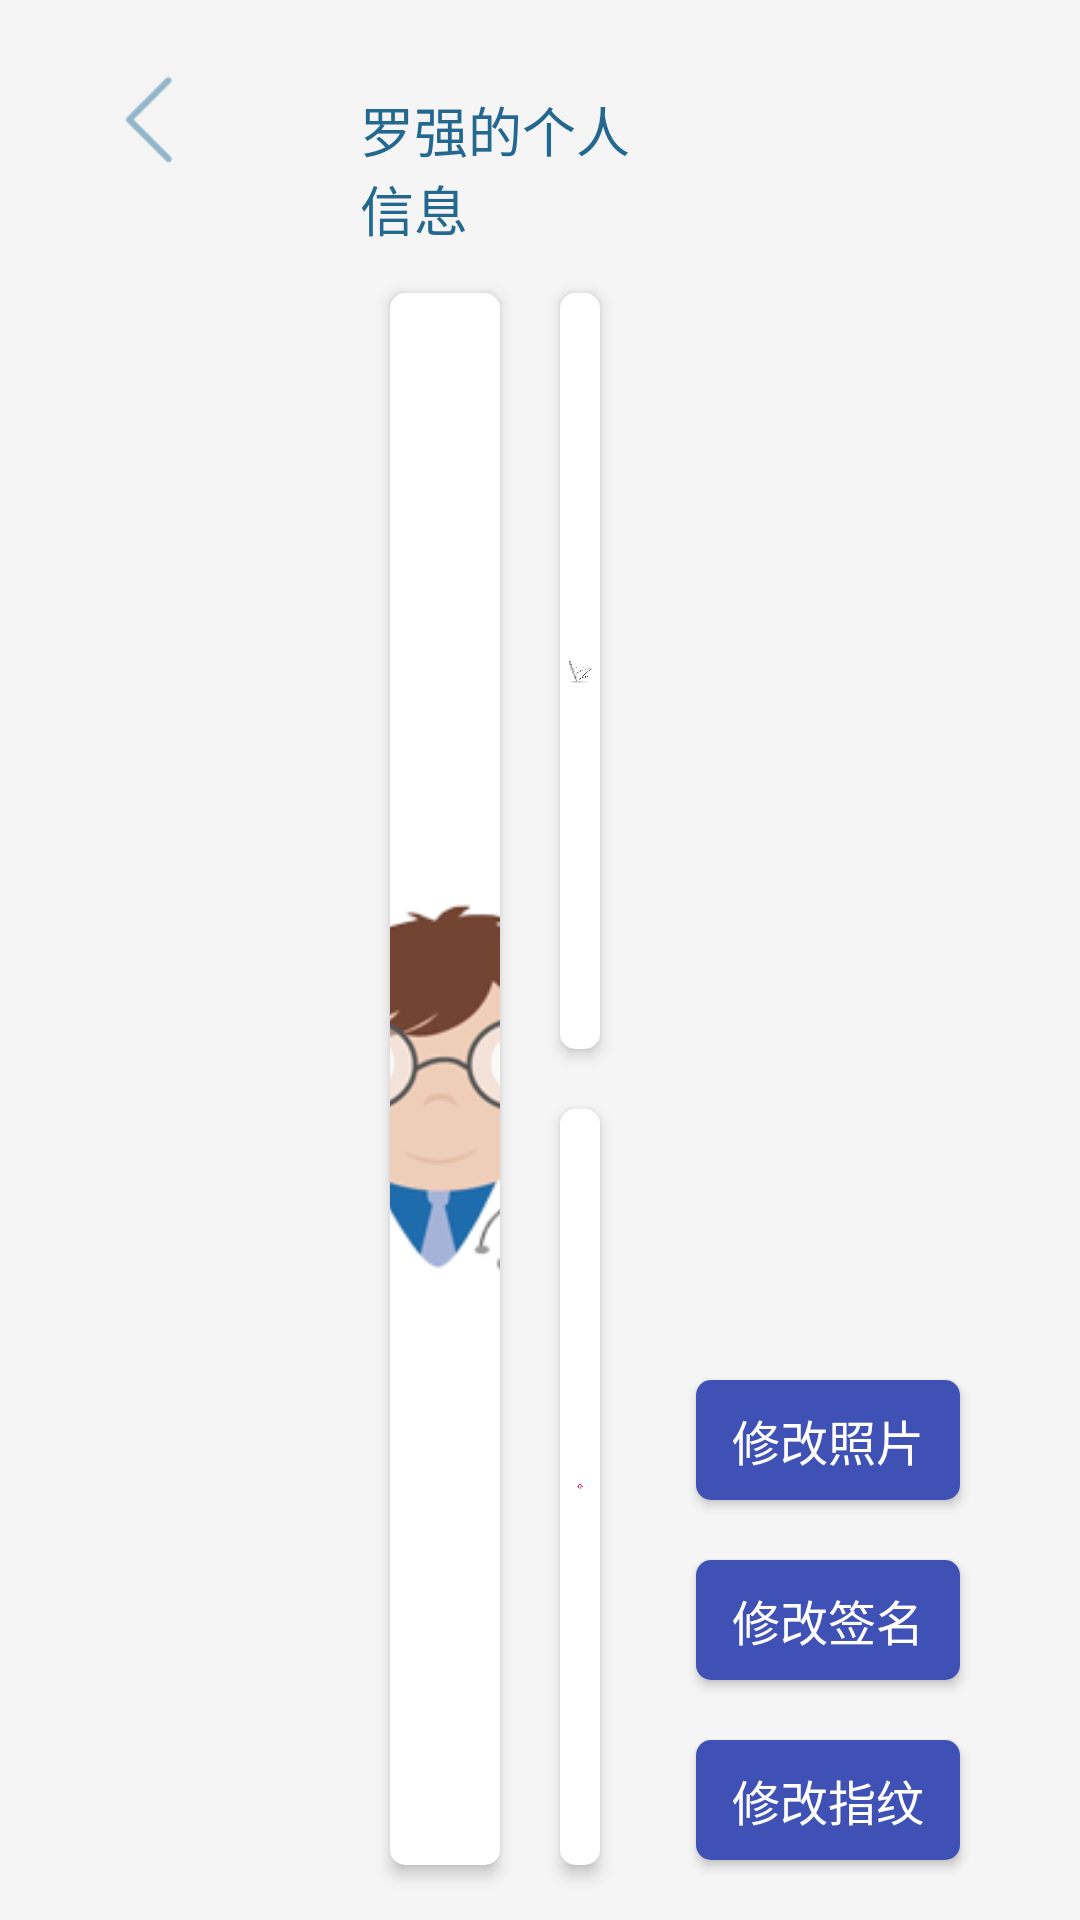

Android layout source for this screen:
<!-- AndroidManifest.xml: application theme AppTheme -->
<!-- res/layout/activity_doctor_detail.xml -->
<?xml version="1.0" encoding="utf-8"?>
<RelativeLayout xmlns:android="http://schemas.android.com/apk/res/android"
                xmlns:app="http://schemas.android.com/apk/res-auto"
                android:layout_width="match_parent"
                android:layout_height="match_parent"
                android:background="@color/colorActivityBg">

    <LinearLayout
        android:layout_width="match_parent"
        android:layout_height="match_parent"
        android:gravity="center_horizontal"
        android:orientation="vertical"
        android:paddingBottom="8.2dp"
        android:paddingLeft="@dimen/w120"
        android:paddingRight="@dimen/w150"
        android:paddingTop="@dimen/w30">

        <TextView
            android:id="@+id/title"
            android:layout_width="wrap_content"
            android:layout_height="wrap_content"
            android:text="罗强的个人信息"
            android:textColor="@color/colorThemeText"
            android:textSize="@dimen/sp18"/>

        <LinearLayout
            android:layout_width="match_parent"
            android:layout_height="match_parent"
            android:layout_marginTop="@dimen/w5">

            <android.support.v7.widget.CardView
                android:layout_width="0dp"
                android:layout_height="match_parent"
                android:layout_margin="@dimen/w10"
                android:layout_weight="1"
                app:cardCornerRadius="5dp"
                app:cardElevation="3dp">

                <ImageView
                    android:id="@+id/face_img"
                    android:layout_width="match_parent"
                    android:layout_height="match_parent"
                    android:scaleType="centerCrop"
                    android:src="@mipmap/face_loading_holder"/>

                <FrameLayout
                    android:layout_width="match_parent"
                    android:layout_height="match_parent"
                    android:gravity="center">

                    <LinearLayout
                        android:id="@+id/face_loading_layout"
                        android:layout_width="match_parent"
                        android:layout_height="match_parent"
                        android:background="#ddffffff"
                        android:gravity="center"
                        android:orientation="vertical"
                        android:visibility="gone">

                        <ProgressBar
                            android:layout_width="wrap_content"
                            android:layout_height="wrap_content" />

                        <TextView
                            android:layout_width="wrap_content"
                            android:layout_height="wrap_content"
                            android:text="上传中，请稍等"
                            android:textColor="@color/colorAccent"
                            android:textSize="@dimen/sp18" />
                    </LinearLayout>

                    <TextView
                        android:id="@+id/face_retry_bt"
                        android:layout_width="match_parent"
                        android:layout_height="match_parent"
                        android:background="#ddffffff"
                        android:gravity="center"
                        android:onClick="faceRetry"
                        android:text="上传失败，点击重试"
                        android:textColor="@color/colorAccent"
                        android:textSize="@dimen/sp18"
                        android:visibility="gone"/>
                </FrameLayout>
            </android.support.v7.widget.CardView>


            <LinearLayout
                android:layout_width="0dp"
                android:layout_height="match_parent"
                android:layout_weight="0.9"
                android:orientation="vertical">

                <android.support.v7.widget.CardView
                    android:layout_width="match_parent"
                    android:layout_height="0dp"
                    android:layout_margin="@dimen/w10"
                    android:layout_weight="1"
                    app:cardBackgroundColor="@color/colorWhite"
                    app:cardCornerRadius="5dp"
                    app:cardElevation="3dp">

                    <ImageView
                        android:id="@+id/sign_img"
                        android:layout_width="match_parent"
                        android:layout_height="match_parent"
                        android:scaleType="centerInside"
                        android:src="@mipmap/sign_loading_holder"/>

                    <FrameLayout
                        android:layout_width="match_parent"
                        android:layout_height="match_parent"
                        android:gravity="center">

                        <LinearLayout
                            android:id="@+id/sign_loading_layout"
                            android:layout_width="match_parent"
                            android:layout_height="match_parent"
                            android:background="#ddffffff"
                            android:gravity="center"
                            android:orientation="vertical"
                            android:visibility="gone">

                            <ProgressBar
                                android:layout_width="wrap_content"
                                android:layout_height="wrap_content"/>

                            <TextView
                                android:layout_width="wrap_content"
                                android:layout_height="wrap_content"
                                android:text="上传中，请稍等"
                                android:textColor="@color/colorAccent"
                                android:textSize="@dimen/sp18"/>
                        </LinearLayout>

                        <TextView
                            android:id="@+id/sign_retry_bt"
                            android:layout_width="match_parent"
                            android:layout_height="match_parent"
                            android:background="#ddffffff"
                            android:gravity="center"
                            android:onClick="signRetry"
                            android:text="上传失败，点击重试"
                            android:textColor="@color/colorAccent"
                            android:textSize="@dimen/sp18"
                            android:visibility="gone"/>
                    </FrameLayout>
                </android.support.v7.widget.CardView>

                <android.support.v7.widget.CardView
                    android:layout_width="match_parent"
                    android:layout_height="0dp"
                    android:layout_margin="@dimen/w10"
                    android:layout_weight="1"
                    app:cardCornerRadius="5dp"
                    app:cardElevation="3dp">

                    <ImageView
                        android:id="@+id/finger_img"
                        android:layout_width="match_parent"
                        android:layout_height="match_parent"
                        android:padding="@dimen/w5"
                        android:scaleType="centerInside"
                        android:src="@mipmap/finger_loading_holder"/>

                    <FrameLayout
                        android:layout_width="match_parent"
                        android:layout_height="match_parent"
                        android:gravity="center">

                        <LinearLayout
                            android:id="@+id/finger_loading_layout"
                            android:layout_width="match_parent"
                            android:layout_height="match_parent"
                            android:background="#ddffffff"
                            android:gravity="center"
                            android:orientation="vertical"
                            android:visibility="gone">

                            <ProgressBar
                                android:layout_width="wrap_content"
                                android:layout_height="wrap_content"/>

                            <TextView
                                android:layout_width="wrap_content"
                                android:layout_height="wrap_content"
                                android:text="上传中，请稍等"
                                android:textColor="@color/colorAccent"
                                android:textSize="@dimen/sp18"/>
                        </LinearLayout>

                        <TextView
                            android:id="@+id/finger_retry_bt"
                            android:layout_width="match_parent"
                            android:layout_height="match_parent"
                            android:background="#ddffffff"
                            android:gravity="center"
                            android:onClick="fingerRetry"
                            android:text="上传失败，点击重试"
                            android:textColor="@color/colorAccent"
                            android:textSize="@dimen/sp18"
                            android:visibility="gone"/>
                    </FrameLayout>
                </android.support.v7.widget.CardView>
            </LinearLayout>
        </LinearLayout>
    </LinearLayout>

    <ImageView
        android:layout_width="@dimen/w40"
        android:layout_height="@dimen/w40"
        android:layout_marginLeft="@dimen/w30"
        android:layout_marginTop="@dimen/w20"
        android:background="@drawable/menu_item_selector"
        android:onClick="back"
        android:scaleType="centerInside"
        android:src="@mipmap/back"
        android:tint="@color/colorTheme"/>

    <LinearLayout
        android:layout_width="wrap_content"
        android:layout_height="wrap_content"
        android:layout_alignParentBottom="true"
        android:layout_alignParentRight="true"
        android:layout_marginBottom="@dimen/w10"
        android:layout_marginRight="@dimen/w30"
        android:orientation="vertical">

        <Button
            android:id="@+id/bt_change_photo"
            android:layout_width="wrap_content"
            android:layout_height="@dimen/w40"
            android:layout_margin="@dimen/w10"
            android:background="@drawable/btn_bg_selector"
            android:onClick="changePhoto"
            android:paddingLeft="@dimen/w10"
            android:paddingRight="@dimen/w10"
            android:text="修改照片"
            android:textColor="@color/colorWhite"
            android:textSize="@dimen/sp16"/>

        <Button
            android:id="@+id/bt_change_sign"
            android:layout_width="wrap_content"
            android:layout_height="@dimen/w40"
            android:layout_margin="@dimen/w10"
            android:background="@drawable/btn_bg_selector"
            android:onClick="changeSign"
            android:text="修改签名"
            android:paddingLeft="@dimen/w10"
            android:paddingRight="@dimen/w10"
            android:textColor="@color/colorWhite"
            android:textSize="@dimen/sp16"/>

        <Button
            android:id="@+id/bt_change_finger"
            android:layout_width="wrap_content"
            android:layout_height="@dimen/w40"
            android:layout_margin="@dimen/w10"
            android:layout_marginTop="@dimen/w16"
            android:background="@drawable/btn_bg_selector"
            android:onClick="changeFinger"
            android:paddingLeft="@dimen/w10"
            android:paddingRight="@dimen/w10"
            android:text="修改指纹"
            android:textColor="@color/colorWhite"
            android:textSize="@dimen/sp16"/>
    </LinearLayout>
</RelativeLayout>
<!-- resources referenced by this layout -->
<resources>
  <color name="colorAccent">#4780E7</color>
  <color name="colorActivityBg">#f5f5f5</color>
  <color name="colorTheme">#93B6CA</color>
  <color name="colorThemeText">#23688f</color>
  <color name="colorWhite">#ffffff</color>
  <dimen name="sp16">16sp</dimen>
  <dimen name="sp18">18sp</dimen>
  <dimen name="w10">10dp</dimen>
  <dimen name="w120">120dp</dimen>
  <dimen name="w150">150dp</dimen>
  <dimen name="w16">16dp</dimen>
  <dimen name="w20">20dp</dimen>
  <dimen name="w30">30dp</dimen>
  <dimen name="w40">40dp</dimen>
  <dimen name="w5">5dp</dimen>
  <!-- drawable btn_bg_selector (drawable) -->
  <?xml version="1.0" encoding="utf-8"?>
  <selector xmlns:android="http://schemas.android.com/apk/res/android">
      <item android:state_pressed="true">
          <shape android:shape="rectangle">
              <solid android:color="@color/colorPrimaryDark"/>
              <corners android:radius="5dp"/>
          </shape>
      </item>
      <item android:state_enabled="false">
          <shape android:shape="rectangle">
              <solid android:color="@color/colorGray"/>
              <corners android:radius="5dp"/>
          </shape>
      </item>
      <item>
          <shape android:shape="rectangle">
              <solid android:color="@color/colorPrimary"/>
              <corners android:radius="5dp"/>
          </shape>
      </item>
  </selector>
  <!-- drawable menu_item_selector (drawable) -->
  <?xml version="1.0" encoding="utf-8"?>
  <selector xmlns:android="http://schemas.android.com/apk/res/android">
      <item android:state_pressed="true">
          <color android:color="#30ffffff"/>
      </item>
      <item>
          <color android:color="#00ffffff"/>
      </item>
  </selector>
  <!-- mipmap back: png bitmap (mipmap-mdpi, 1055 bytes) -->
  <!-- mipmap face_loading_holder: png bitmap (mipmap-xhdpi, 29711 bytes) -->
  <!-- mipmap finger_loading_holder: png bitmap (mipmap-xhdpi, 66316 bytes) -->
  <!-- mipmap sign_loading_holder: png bitmap (mipmap-xhdpi, 20644 bytes) -->
  <style name="AppTheme" parent="Theme.AppCompat.Light.NoActionBar">
          
          <item name="colorPrimary">@color/colorPrimary</item>
          <item name="colorPrimaryDark">@color/colorPrimaryDark</item>
          <item name="colorAccent">@color/colorAccent</item>
          <item name="android:windowFullscreen">true</item>
          <item name="android:windowAnimationStyle">@style/FadeAnimation</item>
      </style>
  <color name="colorPrimaryDark">#303F9F</color>
  <color name="colorGray">#bfbfbf</color>
  <color name="colorPrimary">#3F51B5</color>
  <style name="FadeAnimation" parent="@android:style/Animation.Activity">
          <item name="android:activityOpenEnterAnimation">@anim/anim_fade_in_open</item>
          <item name="android:activityOpenExitAnimation">@anim/anim_fade_out_open</item>
          <item name="android:activityCloseEnterAnimation">@anim/anim_fade_in_exit</item>
          <item name="android:activityCloseExitAnimation">@anim/anim_fade_out_exit</item>
      </style>
</resources>
